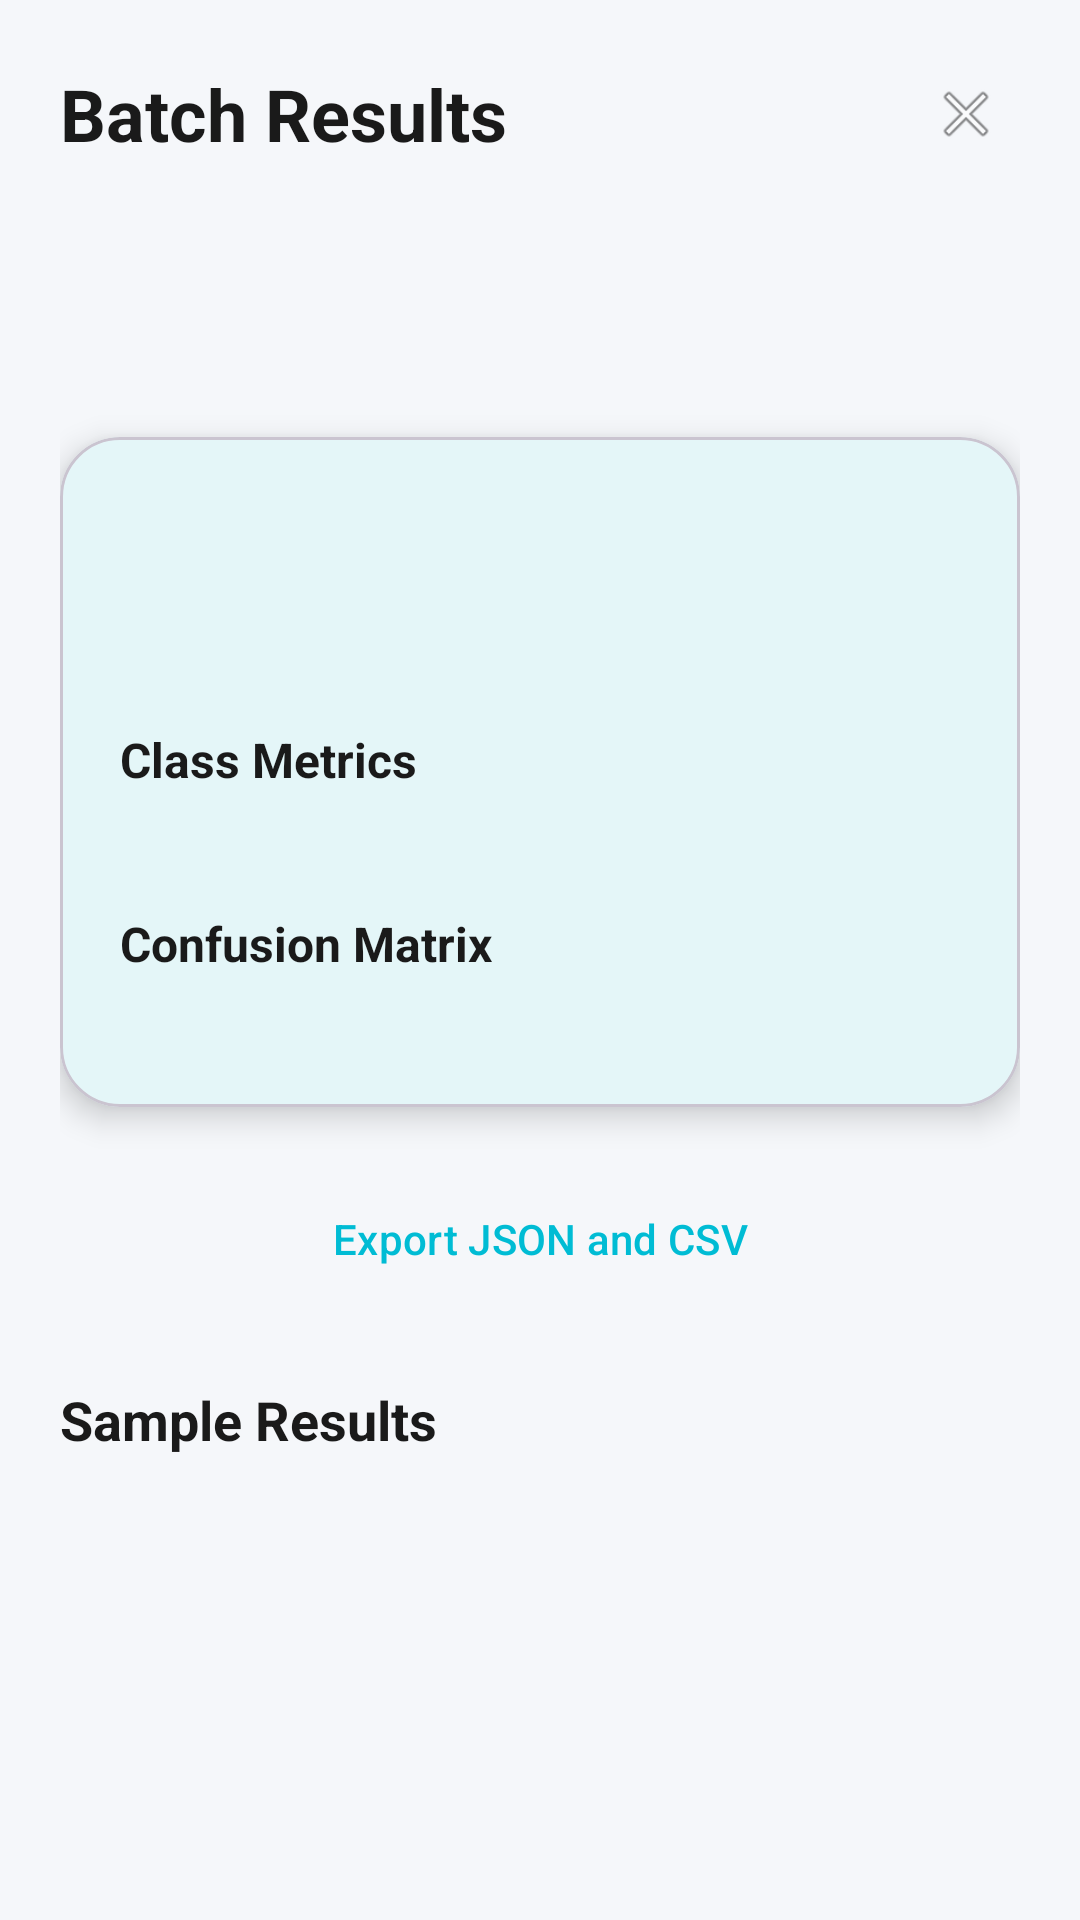

Reconstruct the res/layout file that produces this screen, plus the resources it refers to.
<!-- AndroidManifest.xml: activity theme Theme.HealthAnomaly -->
<!-- res/layout/activity_batch_results.xml -->
<?xml version="1.0" encoding="utf-8"?>
<LinearLayout
    xmlns:android="http://schemas.android.com/apk/res/android"
    xmlns:app="http://schemas.android.com/apk/res-auto"
    android:layout_width="match_parent"
    android:layout_height="match_parent"
    android:orientation="vertical"
    android:background="?attr/backgroundColor"
    android:padding="20dp">

    <LinearLayout
        android:layout_width="match_parent"
        android:layout_height="wrap_content"
        android:orientation="horizontal"
        android:gravity="center_vertical"
        android:layout_marginBottom="16dp">

        <TextView
            android:id="@+id/tv_title"
            android:layout_width="0dp"
            android:layout_height="wrap_content"
            android:layout_weight="1"
            android:text="@string/batch_results_title"
            android:textSize="24sp"
            android:textStyle="bold"
            android:textColor="?attr/textPrimaryColor" />

        <ImageView
            android:id="@+id/btn_close"
            android:layout_width="36dp"
            android:layout_height="36dp"
            android:padding="6dp"
            android:src="@android:drawable/ic_menu_close_clear_cancel"
            android:background="?attr/selectableItemBackgroundBorderless"
            android:clickable="true"
            android:focusable="true"
            android:contentDescription="@string/close" />
    </LinearLayout>

    <TextView
        android:id="@+id/tv_dataset_name"
        android:layout_width="wrap_content"
        android:layout_height="wrap_content"
        android:textSize="14sp"
        android:textColor="?attr/textSecondaryColor" />

    <TextView
        android:id="@+id/tv_started_at"
        android:layout_width="wrap_content"
        android:layout_height="wrap_content"
        android:textSize="12sp"
        android:textColor="?attr/textSecondaryColor"
        android:layout_marginTop="4dp" />

    <TextView
        android:id="@+id/tv_finished_at"
        android:layout_width="wrap_content"
        android:layout_height="wrap_content"
        android:textSize="12sp"
        android:textColor="?attr/textSecondaryColor"
        android:layout_marginTop="2dp"
        android:layout_marginBottom="16dp" />

    <com.google.android.material.card.MaterialCardView
        android:layout_width="match_parent"
        android:layout_height="wrap_content"
        android:layout_marginBottom="16dp"
        app:cardCornerRadius="20dp"
        app:cardElevation="6dp"
        app:cardBackgroundColor="?attr/cardBackgroundColor">

        <LinearLayout
            android:layout_width="match_parent"
            android:layout_height="wrap_content"
            android:orientation="vertical"
            android:padding="20dp">

            <TextView
                android:id="@+id/tv_accuracy"
                android:layout_width="wrap_content"
                android:layout_height="wrap_content"
                android:textSize="26sp"
                android:textStyle="bold"
                android:textColor="?attr/textPrimaryColor" />

            <TextView
                android:id="@+id/tv_summary"
                android:layout_width="wrap_content"
                android:layout_height="wrap_content"
                android:textSize="13sp"
                android:textColor="?attr/textSecondaryColor"
                android:layout_marginTop="8dp" />

            <TextView
                android:layout_width="wrap_content"
                android:layout_height="wrap_content"
                android:text="@string/batch_class_metrics_title"
                android:textSize="16sp"
                android:textStyle="bold"
                android:textColor="?attr/textPrimaryColor"
                android:layout_marginTop="16dp" />

            <TextView
                android:id="@+id/tv_class_metrics"
                android:layout_width="match_parent"
                android:layout_height="wrap_content"
                android:textSize="13sp"
                android:textColor="?attr/textSecondaryColor"
                android:lineSpacingExtra="2dp"
                android:layout_marginTop="6dp" />

            <TextView
                android:layout_width="wrap_content"
                android:layout_height="wrap_content"
                android:text="@string/batch_confusion_matrix_title"
                android:textSize="16sp"
                android:textStyle="bold"
                android:textColor="?attr/textPrimaryColor"
                android:layout_marginTop="16dp" />

            <TextView
                android:id="@+id/tv_confusion_matrix"
                android:layout_width="match_parent"
                android:layout_height="wrap_content"
                android:textSize="13sp"
                android:textColor="?attr/textSecondaryColor"
                android:lineSpacingExtra="2dp"
                android:layout_marginTop="6dp" />
        </LinearLayout>
    </com.google.android.material.card.MaterialCardView>

    <com.google.android.material.button.MaterialButton
        android:id="@+id/btn_export"
        android:layout_width="match_parent"
        android:layout_height="56dp"
        android:text="@string/batch_export_reports"
        android:textColor="@color/primary"
        android:background="@android:color/transparent"
        app:strokeColor="@color/primary"
        app:strokeWidth="2dp"
        app:cornerRadius="16dp"
        style="@style/Widget.Material3.Button.OutlinedButton" />

    <TextView
        android:layout_width="wrap_content"
        android:layout_height="wrap_content"
        android:text="@string/batch_results_list_title"
        android:textSize="18sp"
        android:textStyle="bold"
        android:textColor="?attr/textPrimaryColor"
        android:layout_marginTop="20dp"
        android:layout_marginBottom="12dp" />

    <androidx.recyclerview.widget.RecyclerView
        android:id="@+id/recycler_view_results"
        android:layout_width="match_parent"
        android:layout_height="0dp"
        android:layout_weight="1"
        android:clipToPadding="false"
        android:paddingBottom="20dp" />

    <TextView
        android:id="@+id/tv_empty_state"
        android:layout_width="wrap_content"
        android:layout_height="wrap_content"
        android:layout_gravity="center_horizontal"
        android:text="@string/batch_results_empty"
        android:textColor="?attr/textSecondaryColor"
        android:visibility="gone" />
</LinearLayout>
<!-- resources referenced by this layout -->
<resources>
  <color name="primary">#00BCD4</color>
  <string name="batch_class_metrics_title">Class Metrics</string>
  <string name="batch_confusion_matrix_title">Confusion Matrix</string>
  <string name="batch_export_reports">Export JSON and CSV</string>
  <string name="batch_results_empty">No evaluation report is available yet.</string>
  <string name="batch_results_list_title">Sample Results</string>
  <string name="batch_results_title">Batch Results</string>
  <string name="close">关闭</string>
  <style name="Theme.HealthAnomaly" parent="Theme.Material3.Light.NoActionBar">
          <item name="colorPrimary">@color/primary_light_theme</item>
          <item name="colorPrimaryDark">@color/primary_dark_light</item>
          <item name="colorAccent">@color/accent_light</item>
          <item name="android:statusBarColor">@color/background_primary_light</item>
          <item name="android:navigationBarColor">@color/background_secondary_light</item>
          <item name="android:windowBackground">@color/background_primary_light</item>
          <item name="colorSurface">@color/surface_light</item>
          <item name="colorOnSurface">@color/text_primary_light</item>
          <item name="colorOnPrimary">@color/white</item>
          <item name="android:textColorPrimary">@color/text_primary_light</item>
          <item name="android:textColorSecondary">@color/text_secondary_light</item>
          <item name="android:windowLightStatusBar">true</item>
          <item name="android:windowLightNavigationBar">true</item>
  
          
          <item name="backgroundColor">@color/background_primary_light</item>
          <item name="backgroundSecondaryColor">@color/background_secondary_light</item>
          <item name="cardBackgroundColor">@color/background_card_light</item>
          <item name="cardElevatedColor">@color/background_card_elevated_light</item>
          <item name="textPrimaryColor">@color/text_primary_light</item>
          <item name="textSecondaryColor">@color/text_secondary_light</item>
          <item name="textTertiaryColor">@color/text_tertiary_light</item>
          <item name="dividerColor">@color/divider_light</item>
      </style>
  <color name="primary_light_theme">#00ACC1</color>
  <color name="primary_dark_light">#00838F</color>
  <color name="accent_light">#FF5252</color>
  <color name="background_primary_light">#F5F7FA</color>
  <color name="background_secondary_light">#FFFFFF</color>
  <color name="surface_light">#FFFFFF</color>
  <color name="text_primary_light">#1A1A1A</color>
  <color name="white">#FFFFFF</color>
  <color name="text_secondary_light">#5F6368</color>
  <color name="background_card_light">#FFFFFF</color>
  <color name="background_card_elevated_light">#FFFFFF</color>
  <color name="text_tertiary_light">#9AA0A6</color>
  <color name="divider_light">#E0E0E0</color>
</resources>
